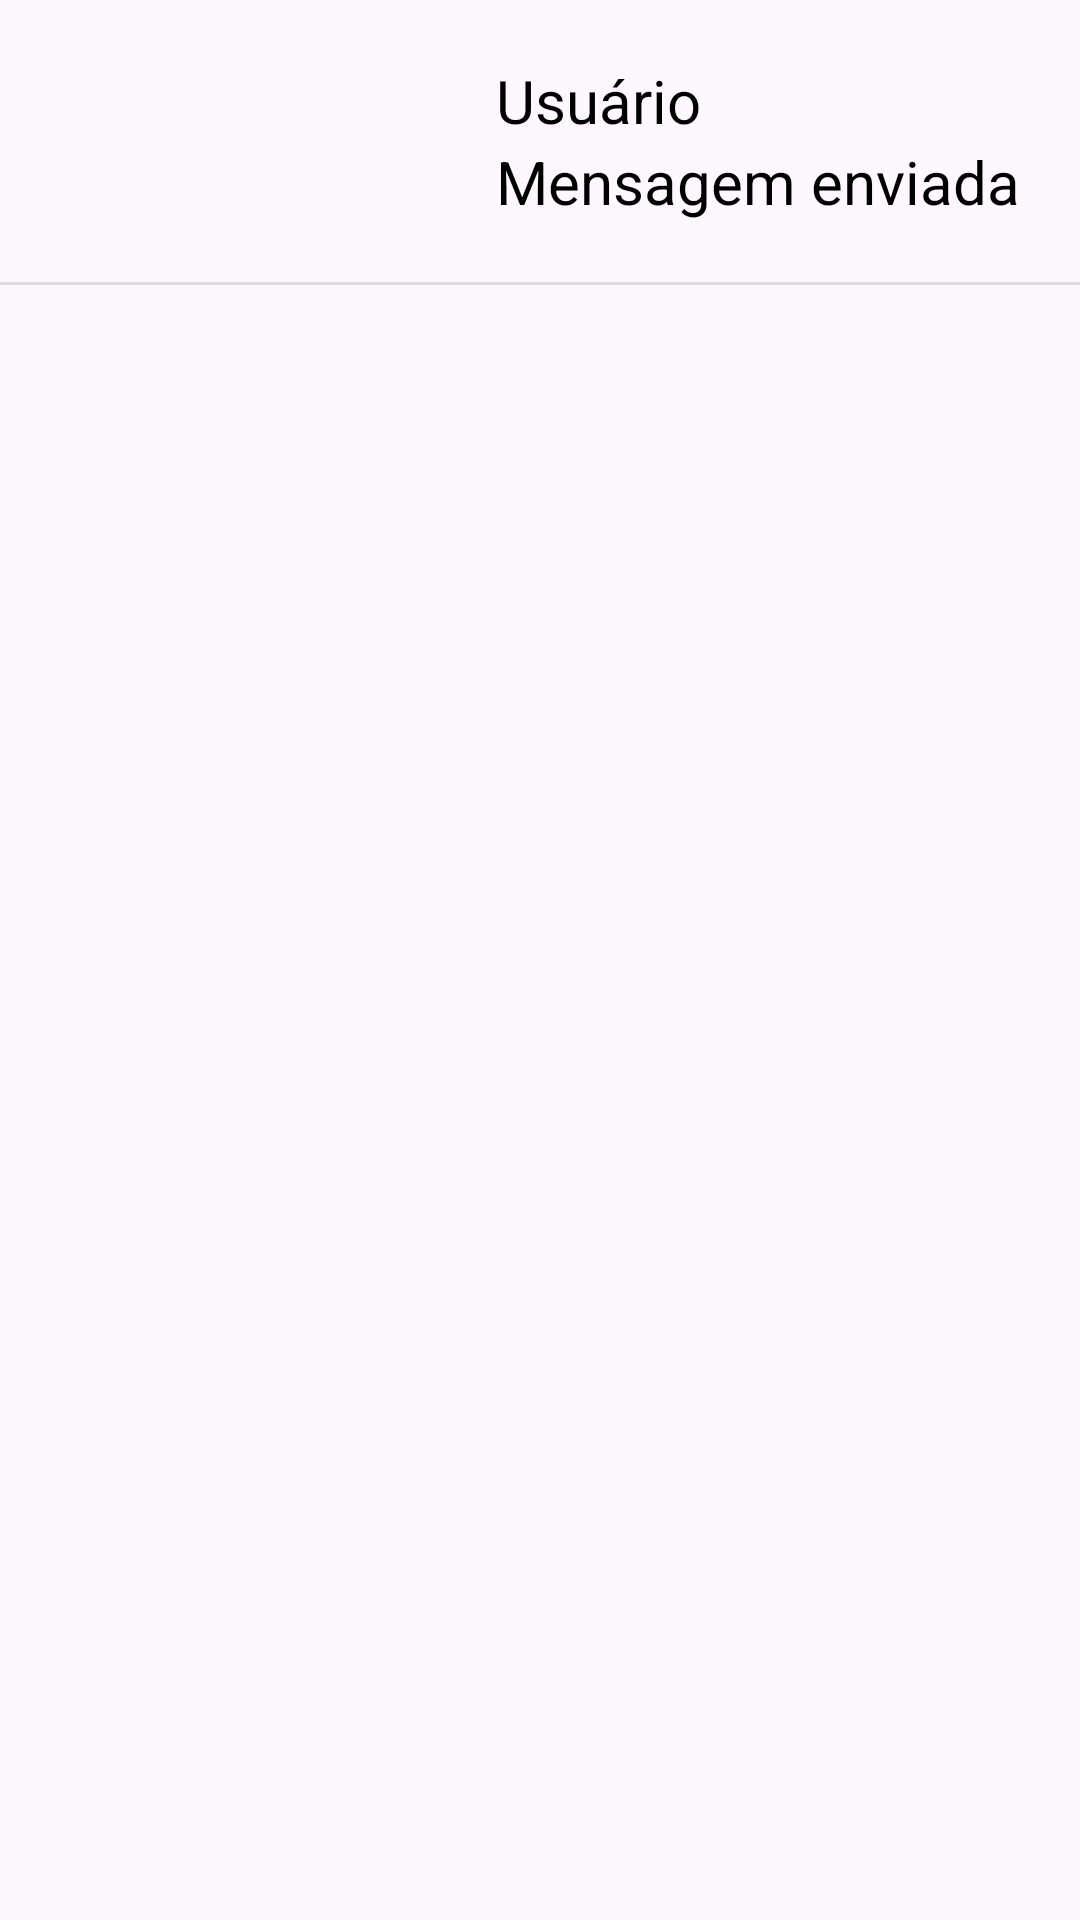

Reconstruct the res/layout file that produces this screen, plus the resources it refers to.
<!-- AndroidManifest.xml: application theme Theme.ChatSocketNew -->
<!-- res/layout/chat_one_line_enviamsg.xml -->
<?xml version="1.0" encoding="utf-8"?>
<androidx.constraintlayout.widget.ConstraintLayout xmlns:android="http://schemas.android.com/apk/res/android"
    xmlns:app="http://schemas.android.com/apk/res-auto"
    xmlns:tools="http://schemas.android.com/tools"
    android:id="@+id/oneLineEnviaMsg"
    android:layout_width="match_parent"
    android:layout_height="wrap_content">

    <LinearLayout
        android:id="@+id/messageContainer"
        android:layout_width="wrap_content"
        android:layout_height="wrap_content"
        android:layout_marginTop="10dp"
        android:layout_marginEnd="10dp"
        android:orientation="vertical"
        android:padding="10dp"
        app:layout_constraintEnd_toEndOf="parent"
        app:layout_constraintTop_toTopOf="parent">


        <TextView
            android:id="@+id/textViewUsrName"
            android:layout_width="wrap_content"
            android:layout_height="wrap_content"
            android:text="Usuário"
            android:textColor="@color/black"
            android:textSize="20sp" />

        <TextView
            android:id="@+id/textViewUsrMsg"
            android:layout_width="wrap_content"
            android:layout_height="wrap_content"
            android:text="Mensagem enviada"
            android:textColor="@color/black"
            android:textSize="20sp" />
    </LinearLayout>

    <View
        android:id="@+id/divider3"
        android:layout_width="409dp"
        android:layout_height="1dp"
        android:layout_marginStart="1dp"
        android:layout_marginTop="10dp"
        android:layout_marginEnd="1dp"
        android:background="?android:attr/listDivider"
        app:layout_constraintEnd_toEndOf="parent"
        app:layout_constraintStart_toStartOf="parent"
        app:layout_constraintTop_toBottomOf="@+id/messageContainer" />
</androidx.constraintlayout.widget.ConstraintLayout>
<!-- resources referenced by this layout -->
<resources>
  <style name="Theme.ChatSocketNew" parent="Base.Theme.ChatSocketNew" />
  <style name="Base.Theme.ChatSocketNew" parent="Theme.Material3.DayNight.NoActionBar">
          
          
      </style>
  <!-- not gathered from this repository: default colours our renderer supplied (Android Studio template values) -->
  <color name="black">#FF000000</color>
</resources>
